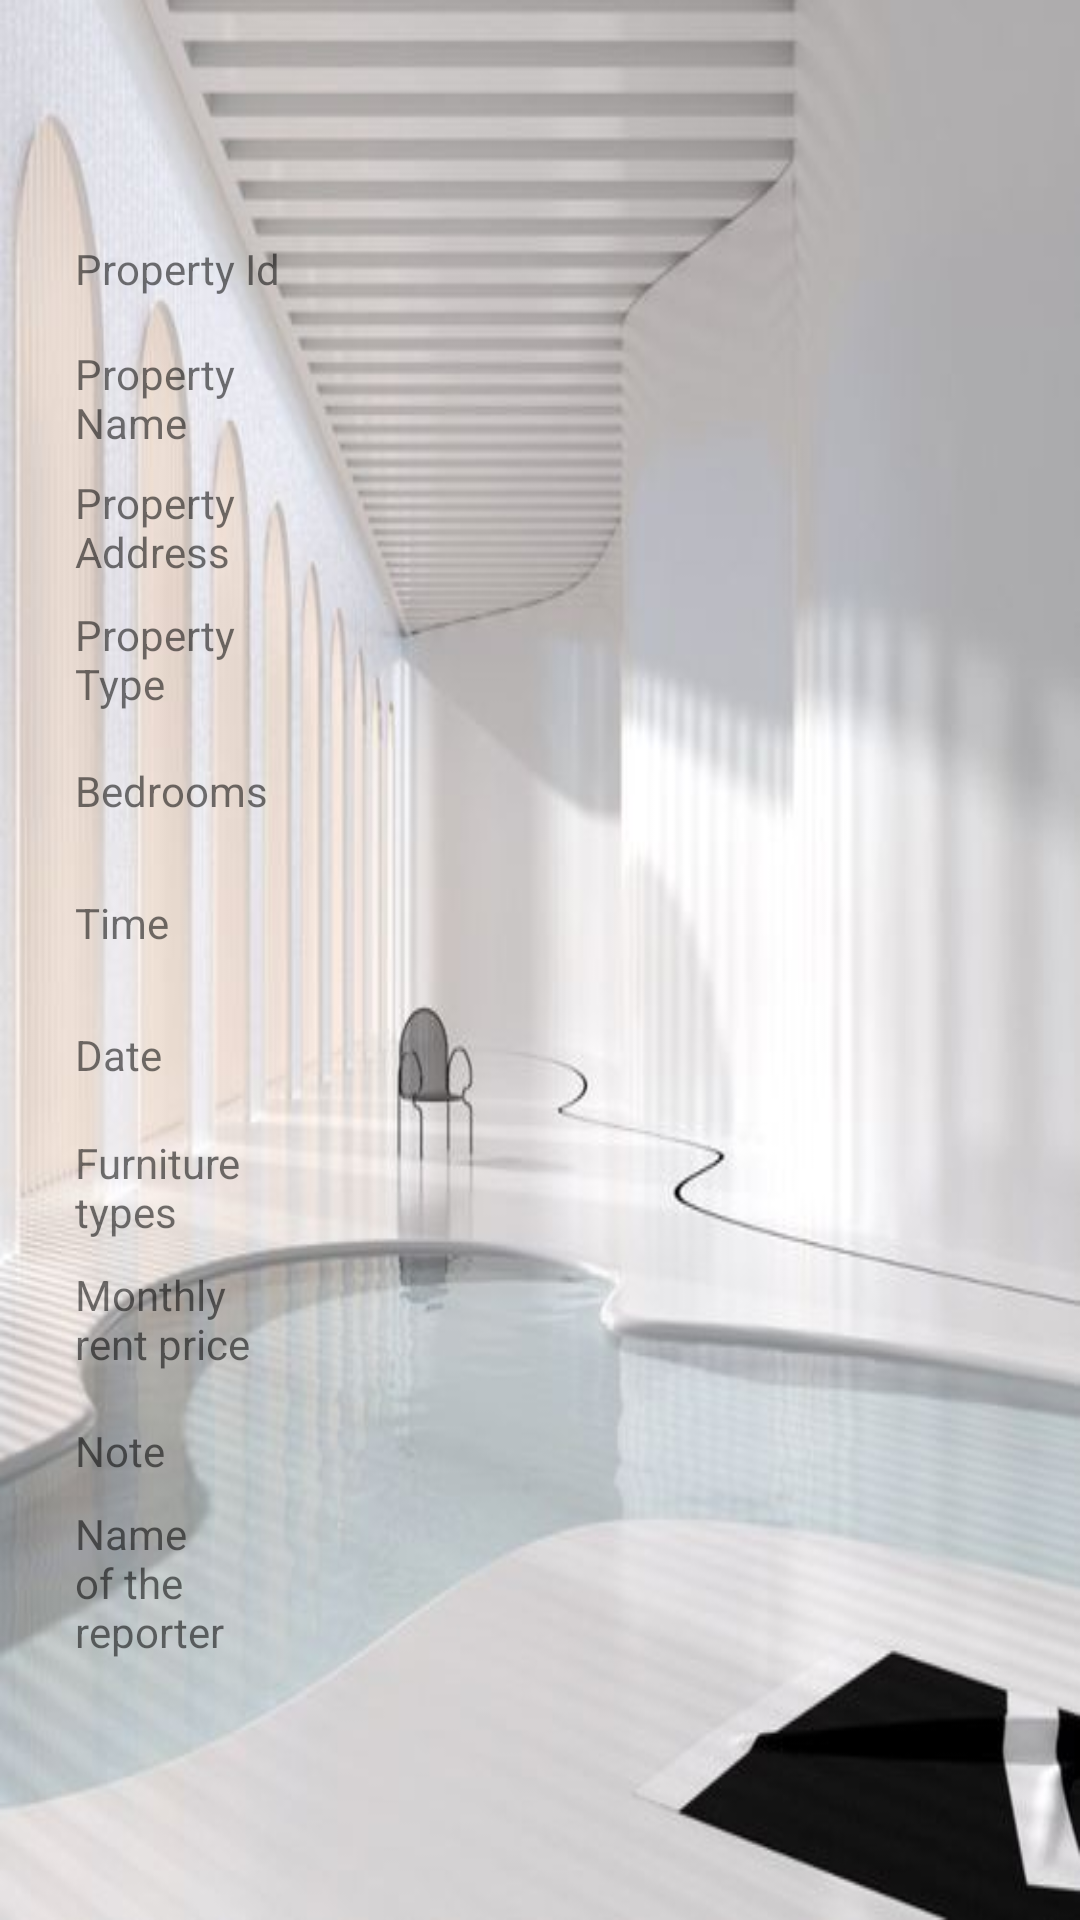

Layout XML and referenced resources for this Android screen:
<!-- AndroidManifest.xml: application theme Theme.AppRentalZ -->
<!-- res/layout/activity_main.xml -->
<?xml version="1.0" encoding="utf-8"?>
<androidx.constraintlayout.widget.ConstraintLayout xmlns:android="http://schemas.android.com/apk/res/android"
    xmlns:app="http://schemas.android.com/apk/res-auto"
    xmlns:tools="http://schemas.android.com/tools"
    android:layout_width="match_parent"
    android:layout_height="match_parent"
    android:background="@drawable/logo1"
    tools:context=".MainActivity">

    <TextView
        android:id="@+id/textView"
        android:layout_width="0dp"
        android:layout_height="wrap_content"
        android:layout_marginStart="25dp"
        android:layout_marginLeft="25dp"
        android:text="Property Id"
        app:layout_constraintBottom_toBottomOf="@+id/tvid"
        app:layout_constraintStart_toStartOf="parent"
        app:layout_constraintTop_toTopOf="@+id/tvid" />

    <TextView
        android:id="@+id/tvid"
        android:layout_width="0dp"
        android:layout_height="wrap_content"
        android:layout_marginStart="15dp"
        android:layout_marginLeft="15dp"
        android:layout_marginTop="80dp"
        android:layout_marginEnd="25dp"
        android:layout_marginRight="25dp"
        app:layout_constraintEnd_toEndOf="parent"
        app:layout_constraintStart_toEndOf="@+id/textView"
        app:layout_constraintTop_toTopOf="parent" />

    <TextView
        android:id="@+id/textView3"
        android:layout_width="0dp"
        android:layout_height="wrap_content"
        android:text="Property Name"
        app:layout_constraintBottom_toBottomOf="@+id/tvname"
        app:layout_constraintEnd_toEndOf="@+id/textView"
        app:layout_constraintStart_toStartOf="@+id/textView"
        app:layout_constraintTop_toTopOf="@+id/tvname" />

    <TextView
        android:id="@+id/tvname"
        android:layout_width="0dp"
        android:layout_height="17dp"
        android:layout_marginTop="25dp"
        app:layout_constraintEnd_toEndOf="@+id/tvid"
        app:layout_constraintStart_toStartOf="@+id/tvid"
        app:layout_constraintTop_toBottomOf="@+id/tvid" />

    <TextView
        android:id="@+id/textView6"
        android:layout_width="0dp"
        android:layout_height="wrap_content"
        android:text="Bedrooms"
        app:layout_constraintBottom_toBottomOf="@+id/tvbed"
        app:layout_constraintEnd_toEndOf="@+id/textView8"
        app:layout_constraintStart_toStartOf="@+id/textView8"
        app:layout_constraintTop_toTopOf="@+id/tvbed" />

    <TextView
        android:id="@+id/tvprice"
        android:layout_width="0dp"
        android:layout_height="wrap_content"
        android:layout_marginTop="25dp"
        app:layout_constraintEnd_toEndOf="@+id/tvfurniture"
        app:layout_constraintStart_toStartOf="@+id/tvfurniture"
        app:layout_constraintTop_toBottomOf="@+id/tvfurniture" />

    <TextView
        android:id="@+id/textView12"
        android:layout_width="0dp"
        android:layout_height="wrap_content"
        android:text="Note"
        app:layout_constraintBottom_toBottomOf="@+id/tvnote"
        app:layout_constraintEnd_toEndOf="@+id/textView23"
        app:layout_constraintStart_toStartOf="@+id/textView23"
        app:layout_constraintTop_toTopOf="@+id/tvnote"
        app:layout_constraintVertical_bias="0.0" />

    <TextView
        android:id="@+id/textView14"
        android:layout_width="0dp"
        android:layout_height="wrap_content"
        android:text="Date"
        app:layout_constraintBottom_toBottomOf="@+id/tvdate"
        app:layout_constraintEnd_toEndOf="@+id/textView10"
        app:layout_constraintStart_toStartOf="@+id/textView10"
        app:layout_constraintTop_toTopOf="@+id/tvdate" />

    <TextView
        android:id="@+id/tvdate"
        android:layout_width="0dp"
        android:layout_height="wrap_content"
        android:layout_marginTop="25dp"
        app:layout_constraintEnd_toEndOf="@+id/tvtime"
        app:layout_constraintStart_toStartOf="@+id/tvtime"
        app:layout_constraintTop_toBottomOf="@+id/tvtime" />

    <TextView
        android:id="@+id/textView16"
        android:layout_width="0dp"
        android:layout_height="wrap_content"
        android:text="Furniture types"
        app:layout_constraintBottom_toBottomOf="@+id/tvfurniture"
        app:layout_constraintEnd_toEndOf="@+id/textView14"
        app:layout_constraintStart_toStartOf="@+id/textView14"
        app:layout_constraintTop_toTopOf="@+id/tvfurniture" />

    <TextView
        android:id="@+id/tvbed"
        android:layout_width="0dp"
        android:layout_height="wrap_content"
        android:layout_marginTop="25dp"
        app:layout_constraintEnd_toEndOf="@+id/tvtype"
        app:layout_constraintHorizontal_bias="0.479"
        app:layout_constraintStart_toStartOf="@+id/tvtype"
        app:layout_constraintTop_toBottomOf="@+id/tvtype" />

    <TextView
        android:id="@+id/tvtime"
        android:layout_width="0dp"
        android:layout_height="wrap_content"
        android:layout_marginTop="25dp"
        app:layout_constraintEnd_toEndOf="@+id/tvbed"
        app:layout_constraintHorizontal_bias="0.675"
        app:layout_constraintStart_toStartOf="@+id/tvbed"
        app:layout_constraintTop_toBottomOf="@+id/tvbed" />

    <TextView
        android:id="@+id/tvnote"
        android:layout_width="0dp"
        android:layout_height="wrap_content"
        android:layout_marginTop="25dp"
        app:layout_constraintEnd_toEndOf="@+id/tvprice"
        app:layout_constraintStart_toStartOf="@+id/tvprice"
        app:layout_constraintTop_toBottomOf="@+id/tvprice" />

    <TextView
        android:id="@+id/textView8"
        android:layout_width="0dp"
        android:layout_height="wrap_content"
        android:text="Property Type"
        app:layout_constraintBottom_toBottomOf="@+id/tvtype"
        app:layout_constraintEnd_toEndOf="@+id/textView20"
        app:layout_constraintStart_toStartOf="@+id/textView20"
        app:layout_constraintTop_toTopOf="@+id/tvtype" />

    <TextView
        android:id="@+id/tvtype"
        android:layout_width="0dp"
        android:layout_height="wrap_content"
        android:layout_marginTop="25dp"
        app:layout_constraintEnd_toEndOf="@+id/tvaddress"
        app:layout_constraintStart_toStartOf="@+id/tvaddress"
        app:layout_constraintTop_toBottomOf="@+id/tvaddress" />

    <TextView
        android:id="@+id/textView10"
        android:layout_width="0dp"
        android:layout_height="wrap_content"
        android:text="Time"
        app:layout_constraintBottom_toBottomOf="@+id/tvtime"
        app:layout_constraintEnd_toEndOf="@+id/textView6"
        app:layout_constraintStart_toStartOf="@+id/textView6"
        app:layout_constraintTop_toTopOf="@+id/tvtime" />

    <TextView
        android:id="@+id/tvfurniture"
        android:layout_width="0dp"
        android:layout_height="wrap_content"
        android:layout_marginTop="25dp"
        app:layout_constraintEnd_toEndOf="@+id/tvdate"
        app:layout_constraintStart_toStartOf="@+id/tvdate"
        app:layout_constraintTop_toBottomOf="@+id/tvdate" />

    <TextView
        android:id="@+id/textView18"
        android:layout_width="0dp"
        android:layout_height="wrap_content"
        android:text="Name of the reporter"
        app:layout_constraintBottom_toBottomOf="@+id/tvreporter"
        app:layout_constraintEnd_toEndOf="@+id/textView12"
        app:layout_constraintHorizontal_bias="0.0"
        app:layout_constraintStart_toStartOf="@+id/textView12"
        app:layout_constraintTop_toTopOf="@+id/tvreporter" />

    <TextView
        android:id="@+id/tvreporter"
        android:layout_width="0dp"
        android:layout_height="wrap_content"
        android:layout_marginTop="25dp"
        app:layout_constraintEnd_toEndOf="@+id/tvnote"
        app:layout_constraintStart_toStartOf="@+id/tvnote"
        app:layout_constraintTop_toBottomOf="@+id/tvnote" />

    <TextView
        android:id="@+id/textView20"
        android:layout_width="0dp"
        android:layout_height="wrap_content"
        android:text="Property Address"
        app:layout_constraintBottom_toBottomOf="@+id/tvaddress"
        app:layout_constraintEnd_toEndOf="@+id/textView3"
        app:layout_constraintStart_toStartOf="@+id/textView3"
        app:layout_constraintTop_toTopOf="@+id/tvaddress" />

    <TextView
        android:id="@+id/textView23"
        android:layout_width="0dp"
        android:layout_height="wrap_content"
        android:text="Monthly rent price"
        app:layout_constraintBottom_toBottomOf="@+id/tvprice"
        app:layout_constraintEnd_toEndOf="@+id/textView16"
        app:layout_constraintHorizontal_bias="1.0"
        app:layout_constraintStart_toStartOf="@+id/textView16"
        app:layout_constraintTop_toTopOf="@+id/tvprice" />

    <TextView
        android:id="@+id/tvaddress"
        android:layout_width="0dp"
        android:layout_height="wrap_content"
        android:layout_marginTop="25dp"
        app:layout_constraintEnd_toEndOf="@+id/tvname"
        app:layout_constraintStart_toStartOf="@+id/tvname"
        app:layout_constraintTop_toBottomOf="@+id/tvname" />
</androidx.constraintlayout.widget.ConstraintLayout>
<!-- resources referenced by this layout -->
<resources>
  <!-- drawable logo1: jpg bitmap (drawable, 32625 bytes) -->
  <style name="Theme.AppRentalZ" parent="Theme.MaterialComponents.DayNight.DarkActionBar">
          
          <item name="colorPrimary">@color/purple_500</item>
          <item name="colorPrimaryVariant">@color/purple_700</item>
          <item name="colorOnPrimary">@color/white</item>
          
          <item name="colorSecondary">@color/teal_200</item>
          <item name="colorSecondaryVariant">@color/teal_700</item>
          <item name="colorOnSecondary">@color/black</item>
          
          <item name="android:statusBarColor" tools:targetApi="l">?attr/colorPrimaryVariant</item>
          
      </style>
  <!-- not gathered from this repository: default colours our renderer supplied (Android Studio template values) -->
  <color name="purple_500">#FF6200EE</color>
  <color name="purple_700">#FF3700B3</color>
  <color name="teal_200">#FF03DAC5</color>
  <color name="teal_700">#FF018786</color>
  <color name="black">#FF000000</color>
  <color name="white">#FFFFFFFF</color>
</resources>
